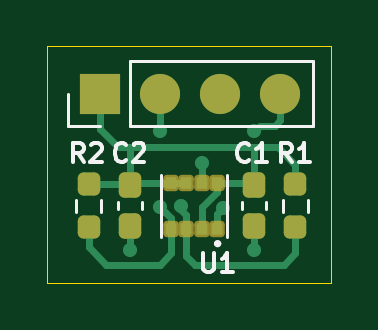
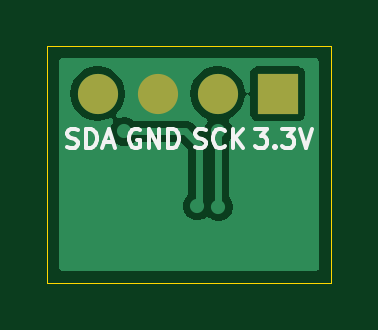
Circuit board: 9 layer files. Board 12.0 x 10.0 mm.
- bottom_copper: BME280-env-sensor-breakout-module-B_Cu.gbr (9918 bytes)
- bottom_mask: BME280-env-sensor-breakout-module-B_Mask.gbr (671 bytes)
- paste: BME280-env-sensor-breakout-module-B_Paste.gbr (492 bytes)
- bottom_silk: BME280-env-sensor-breakout-module-B_Silkscreen.gbr (7456 bytes)
- outline: BME280-env-sensor-breakout-module-Edge_Cuts.gbr (649 bytes)
- top_copper: BME280-env-sensor-breakout-module-F_Cu.gbr (5877 bytes)
- top_mask: BME280-env-sensor-breakout-module-F_Mask.gbr (2052 bytes)
- paste: BME280-env-sensor-breakout-module-F_Paste.gbr (1868 bytes)
- top_silk: BME280-env-sensor-breakout-module-F_Silkscreen.gbr (6624 bytes)

=== bottom_copper: BME280-env-sensor-breakout-module-B_Cu.gbr (9918 bytes, source omitted) ===
=== bottom_mask: BME280-env-sensor-breakout-module-B_Mask.gbr ===
%TF.GenerationSoftware,KiCad,Pcbnew,10.0.4-1.fc44*%
%TF.CreationDate,2026-07-29T22:02:28+05:30*%
%TF.ProjectId,BME280-env-sensor-breakout-module,424d4532-3830-42d6-956e-762d73656e73,V1.0*%
%TF.SameCoordinates,Original*%
%TF.FileFunction,Soldermask,Bot*%
%TF.FilePolarity,Negative*%
%FSLAX46Y46*%
G04 Gerber Fmt 4.6, Leading zero omitted, Abs format (unit mm)*
G04 Created by KiCad (PCBNEW 10.0.4-1.fc44) date 2026-07-29 22:02:28*
%MOMM*%
%LPD*%
G01*
G04 APERTURE LIST*
%ADD10R,1.700000X1.700000*%
%ADD11C,1.700000*%
G04 APERTURE END LIST*
D10*
%TO.C,J1*%
X148550000Y-98300000D03*
D11*
X151090000Y-98300000D03*
X153630000Y-98300000D03*
X156170000Y-98300000D03*
%TD*%
M02*

=== paste: BME280-env-sensor-breakout-module-B_Paste.gbr ===
%TF.GenerationSoftware,KiCad,Pcbnew,10.0.4-1.fc44*%
%TF.CreationDate,2026-07-29T22:02:28+05:30*%
%TF.ProjectId,BME280-env-sensor-breakout-module,424d4532-3830-42d6-956e-762d73656e73,V1.0*%
%TF.SameCoordinates,Original*%
%TF.FileFunction,Paste,Bot*%
%TF.FilePolarity,Positive*%
%FSLAX46Y46*%
G04 Gerber Fmt 4.6, Leading zero omitted, Abs format (unit mm)*
G04 Created by KiCad (PCBNEW 10.0.4-1.fc44) date 2026-07-29 22:02:28*
%MOMM*%
%LPD*%
G01*
G04 APERTURE LIST*
G04 APERTURE END LIST*
M02*

=== bottom_silk: BME280-env-sensor-breakout-module-B_Silkscreen.gbr (7456 bytes, source omitted) ===
=== outline: BME280-env-sensor-breakout-module-Edge_Cuts.gbr ===
%TF.GenerationSoftware,KiCad,Pcbnew,10.0.4-1.fc44*%
%TF.CreationDate,2026-07-29T22:02:28+05:30*%
%TF.ProjectId,BME280-env-sensor-breakout-module,424d4532-3830-42d6-956e-762d73656e73,V1.0*%
%TF.SameCoordinates,Original*%
%TF.FileFunction,Profile,NP*%
%FSLAX46Y46*%
G04 Gerber Fmt 4.6, Leading zero omitted, Abs format (unit mm)*
G04 Created by KiCad (PCBNEW 10.0.4-1.fc44) date 2026-07-29 22:02:28*
%MOMM*%
%LPD*%
G01*
G04 APERTURE LIST*
%TA.AperFunction,Profile*%
%ADD10C,0.050000*%
%TD*%
G04 APERTURE END LIST*
D10*
X146300000Y-96300000D02*
X158300000Y-96300000D01*
X158300000Y-106300000D01*
X146300000Y-106300000D01*
X146300000Y-96300000D01*
M02*

=== top_copper: BME280-env-sensor-breakout-module-F_Cu.gbr ===
%TF.GenerationSoftware,KiCad,Pcbnew,10.0.4-1.fc44*%
%TF.CreationDate,2026-07-29T22:02:27+05:30*%
%TF.ProjectId,BME280-env-sensor-breakout-module,424d4532-3830-42d6-956e-762d73656e73,V1.0*%
%TF.SameCoordinates,Original*%
%TF.FileFunction,Copper,L1,Top*%
%TF.FilePolarity,Positive*%
%FSLAX46Y46*%
G04 Gerber Fmt 4.6, Leading zero omitted, Abs format (unit mm)*
G04 Created by KiCad (PCBNEW 10.0.4-1.fc44) date 2026-07-29 22:02:27*
%MOMM*%
%LPD*%
G01*
G04 APERTURE LIST*
G04 Aperture macros list*
%AMRoundRect*
0 Rectangle with rounded corners*
0 $1 Rounding radius*
0 $2 $3 $4 $5 $6 $7 $8 $9 X,Y pos of 4 corners*
0 Add a 4 corners polygon primitive as box body*
4,1,4,$2,$3,$4,$5,$6,$7,$8,$9,$2,$3,0*
0 Add four circle primitives for the rounded corners*
1,1,$1+$1,$2,$3*
1,1,$1+$1,$4,$5*
1,1,$1+$1,$6,$7*
1,1,$1+$1,$8,$9*
0 Add four rect primitives between the rounded corners*
20,1,$1+$1,$2,$3,$4,$5,0*
20,1,$1+$1,$4,$5,$6,$7,0*
20,1,$1+$1,$6,$7,$8,$9,0*
20,1,$1+$1,$8,$9,$2,$3,0*%
G04 Aperture macros list end*
%TA.AperFunction,SMDPad,CuDef*%
%ADD10RoundRect,0.237500X-0.237500X0.250000X-0.237500X-0.250000X0.237500X-0.250000X0.237500X0.250000X0*%
%TD*%
%TA.AperFunction,ComponentPad*%
%ADD11R,1.700000X1.700000*%
%TD*%
%TA.AperFunction,ComponentPad*%
%ADD12C,1.700000*%
%TD*%
%TA.AperFunction,SMDPad,CuDef*%
%ADD13RoundRect,0.237500X-0.237500X0.300000X-0.237500X-0.300000X0.237500X-0.300000X0.237500X0.300000X0*%
%TD*%
%TA.AperFunction,SMDPad,CuDef*%
%ADD14RoundRect,0.056250X-0.168750X0.188750X-0.168750X-0.188750X0.168750X-0.188750X0.168750X0.188750X0*%
%TD*%
%TA.AperFunction,ViaPad*%
%ADD15C,0.600000*%
%TD*%
%TA.AperFunction,Conductor*%
%ADD16C,0.300000*%
%TD*%
G04 APERTURE END LIST*
D10*
%TO.P,R1,1*%
%TO.N,+3.3V*%
X156800000Y-102137500D03*
%TO.P,R1,2*%
%TO.N,/SDA*%
X156800000Y-103962500D03*
%TD*%
D11*
%TO.P,J1,1,Pin_1_1*%
%TO.N,+3.3V*%
X148550000Y-98300000D03*
D12*
%TO.P,J1,2,Pin_2_2*%
%TO.N,/SCK*%
X151090000Y-98300000D03*
%TO.P,J1,3,Pin_3_3*%
%TO.N,GND*%
X153630000Y-98300000D03*
%TO.P,J1,4,Pin_4_4*%
%TO.N,/SDA*%
X156170000Y-98300000D03*
%TD*%
D10*
%TO.P,R2,1*%
%TO.N,+3.3V*%
X148050000Y-102137500D03*
%TO.P,R2,2*%
%TO.N,/SCK*%
X148050000Y-103962500D03*
%TD*%
D13*
%TO.P,C1,1*%
%TO.N,+3.3V*%
X155050000Y-102187500D03*
%TO.P,C1,2*%
%TO.N,GND*%
X155050000Y-103912500D03*
%TD*%
%TO.P,C2,1*%
%TO.N,+3.3V*%
X149800000Y-102187500D03*
%TO.P,C2,2*%
%TO.N,GND*%
X149800000Y-103912500D03*
%TD*%
D14*
%TO.P,U1,1,GND_1*%
%TO.N,GND*%
X153485000Y-104020000D03*
%TO.P,U1,2,CSB_2*%
%TO.N,+3.3V*%
X152835000Y-104020000D03*
%TO.P,U1,3,SDI_3*%
%TO.N,/SDA*%
X152185000Y-104020000D03*
%TO.P,U1,4,SCK_4*%
%TO.N,/SCK*%
X151535000Y-104020000D03*
%TO.P,U1,5,SDO_5*%
%TO.N,+3.3V*%
X151535000Y-102080000D03*
%TO.P,U1,6,VDDIO_6*%
X152185000Y-102080000D03*
%TO.P,U1,7,GND_7*%
%TO.N,GND*%
X152835000Y-102080000D03*
%TO.P,U1,8,VDD_8*%
%TO.N,+3.3V*%
X153485000Y-102080000D03*
%TD*%
D15*
%TO.N,GND*%
X155050000Y-104900000D03*
X153748180Y-103121060D03*
X152835000Y-101235000D03*
X149800000Y-104900000D03*
%TO.N,/SCK*%
X151050000Y-99900000D03*
X151050000Y-103100000D03*
%TO.N,/SDA*%
X151951520Y-103062281D03*
X155050000Y-99900000D03*
%TD*%
%TO.N,GND*%
D16*
X149800000Y-103912500D02*
X149800000Y-104900000D01*
X155050000Y-103912500D02*
X155050000Y-104900000D01*
X153748180Y-103121060D02*
X153485000Y-103384240D01*
X152800000Y-101270000D02*
X152835000Y-101235000D01*
X153485000Y-103384240D02*
X153485000Y-104020000D01*
X152835000Y-101235000D02*
X152835000Y-102080000D01*
X152800000Y-101300000D02*
X152800000Y-101270000D01*
%TO.N,+3.3V*%
X153485000Y-102465000D02*
X153485000Y-102080000D01*
X149300000Y-100550000D02*
X149800000Y-100550000D01*
X152835000Y-103115000D02*
X153485000Y-102465000D01*
X153485000Y-102080000D02*
X154942500Y-102080000D01*
X148550000Y-98300000D02*
X148550000Y-99800000D01*
X156800000Y-101300000D02*
X156050000Y-100550000D01*
X149800000Y-102187500D02*
X149800000Y-100550000D01*
X156800000Y-102137500D02*
X156800000Y-101300000D01*
X148550000Y-99800000D02*
X149300000Y-100550000D01*
X155050000Y-100550000D02*
X154800000Y-100550000D01*
X156050000Y-100550000D02*
X155050000Y-100550000D01*
X148050000Y-102137500D02*
X149750000Y-102137500D01*
X149800000Y-100550000D02*
X150050000Y-100550000D01*
X152835000Y-104020000D02*
X152835000Y-103115000D01*
X155050000Y-102187500D02*
X155050000Y-100550000D01*
X150050000Y-100550000D02*
X154800000Y-100550000D01*
X152185000Y-102080000D02*
X151535000Y-102080000D01*
X151535000Y-102080000D02*
X149907500Y-102080000D01*
%TO.N,/SCK*%
X148800000Y-105550000D02*
X148050000Y-104800000D01*
X151535000Y-104020000D02*
X151535000Y-105065000D01*
X151050000Y-99900000D02*
X151050000Y-98340000D01*
X148050000Y-103962500D02*
X148050000Y-104800000D01*
X151050000Y-105550000D02*
X148800000Y-105550000D01*
X151050000Y-99900000D02*
X151090000Y-99860000D01*
X151535000Y-103565000D02*
X151535000Y-104020000D01*
X151535000Y-105065000D02*
X151050000Y-105550000D01*
X151250000Y-103300000D02*
X151270000Y-103300000D01*
X151270000Y-103300000D02*
X151535000Y-103565000D01*
X151050000Y-98340000D02*
X151090000Y-98300000D01*
X151050000Y-103100000D02*
X151250000Y-103300000D01*
%TO.N,/SDA*%
X155300000Y-99650000D02*
X155950000Y-99650000D01*
X151951520Y-103062281D02*
X151882347Y-102993108D01*
X152550000Y-105550000D02*
X156300000Y-105550000D01*
X151800000Y-103050000D02*
X152185000Y-103435000D01*
X156800000Y-105050000D02*
X156800000Y-103962500D01*
X156170000Y-99430000D02*
X156170000Y-98300000D01*
X156300000Y-105550000D02*
X156800000Y-105050000D01*
X151856892Y-102993108D02*
X151800000Y-103050000D01*
X152185000Y-104020000D02*
X152200000Y-104005000D01*
X152185000Y-104020000D02*
X152185000Y-105185000D01*
X151882347Y-102993108D02*
X151856892Y-102993108D01*
X152185000Y-103435000D02*
X152185000Y-104020000D01*
X152185000Y-105185000D02*
X152550000Y-105550000D01*
X155050000Y-99900000D02*
X155300000Y-99650000D01*
X155950000Y-99650000D02*
X156170000Y-99430000D01*
%TD*%
M02*

=== top_mask: BME280-env-sensor-breakout-module-F_Mask.gbr (2052 bytes, source withheld) ===
=== paste: BME280-env-sensor-breakout-module-F_Paste.gbr (1868 bytes, source withheld) ===
=== top_silk: BME280-env-sensor-breakout-module-F_Silkscreen.gbr ===
%TF.GenerationSoftware,KiCad,Pcbnew,10.0.4-1.fc44*%
%TF.CreationDate,2026-07-29T22:02:28+05:30*%
%TF.ProjectId,BME280-env-sensor-breakout-module,424d4532-3830-42d6-956e-762d73656e73,V1.0*%
%TF.SameCoordinates,Original*%
%TF.FileFunction,Legend,Top*%
%TF.FilePolarity,Positive*%
%FSLAX46Y46*%
G04 Gerber Fmt 4.6, Leading zero omitted, Abs format (unit mm)*
G04 Created by KiCad (PCBNEW 10.0.4-1.fc44) date 2026-07-29 22:02:28*
%MOMM*%
%LPD*%
G01*
G04 APERTURE LIST*
%ADD10C,0.150000*%
%ADD11C,0.120000*%
%ADD12C,0.127000*%
%ADD13C,0.200000*%
G04 APERTURE END LIST*
D10*
X147846303Y-101194295D02*
X147579636Y-100813342D01*
X147389160Y-101194295D02*
X147389160Y-100394295D01*
X147389160Y-100394295D02*
X147693922Y-100394295D01*
X147693922Y-100394295D02*
X147770112Y-100432390D01*
X147770112Y-100432390D02*
X147808207Y-100470485D01*
X147808207Y-100470485D02*
X147846303Y-100546676D01*
X147846303Y-100546676D02*
X147846303Y-100660961D01*
X147846303Y-100660961D02*
X147808207Y-100737152D01*
X147808207Y-100737152D02*
X147770112Y-100775247D01*
X147770112Y-100775247D02*
X147693922Y-100813342D01*
X147693922Y-100813342D02*
X147389160Y-100813342D01*
X148151064Y-100470485D02*
X148189160Y-100432390D01*
X148189160Y-100432390D02*
X148265350Y-100394295D01*
X148265350Y-100394295D02*
X148455826Y-100394295D01*
X148455826Y-100394295D02*
X148532017Y-100432390D01*
X148532017Y-100432390D02*
X148570112Y-100470485D01*
X148570112Y-100470485D02*
X148608207Y-100546676D01*
X148608207Y-100546676D02*
X148608207Y-100622866D01*
X148608207Y-100622866D02*
X148570112Y-100737152D01*
X148570112Y-100737152D02*
X148112969Y-101194295D01*
X148112969Y-101194295D02*
X148608207Y-101194295D01*
X149646303Y-101118104D02*
X149608207Y-101156200D01*
X149608207Y-101156200D02*
X149493922Y-101194295D01*
X149493922Y-101194295D02*
X149417731Y-101194295D01*
X149417731Y-101194295D02*
X149303445Y-101156200D01*
X149303445Y-101156200D02*
X149227255Y-101080009D01*
X149227255Y-101080009D02*
X149189160Y-101003819D01*
X149189160Y-101003819D02*
X149151064Y-100851438D01*
X149151064Y-100851438D02*
X149151064Y-100737152D01*
X149151064Y-100737152D02*
X149189160Y-100584771D01*
X149189160Y-100584771D02*
X149227255Y-100508580D01*
X149227255Y-100508580D02*
X149303445Y-100432390D01*
X149303445Y-100432390D02*
X149417731Y-100394295D01*
X149417731Y-100394295D02*
X149493922Y-100394295D01*
X149493922Y-100394295D02*
X149608207Y-100432390D01*
X149608207Y-100432390D02*
X149646303Y-100470485D01*
X149951064Y-100470485D02*
X149989160Y-100432390D01*
X149989160Y-100432390D02*
X150065350Y-100394295D01*
X150065350Y-100394295D02*
X150255826Y-100394295D01*
X150255826Y-100394295D02*
X150332017Y-100432390D01*
X150332017Y-100432390D02*
X150370112Y-100470485D01*
X150370112Y-100470485D02*
X150408207Y-100546676D01*
X150408207Y-100546676D02*
X150408207Y-100622866D01*
X150408207Y-100622866D02*
X150370112Y-100737152D01*
X150370112Y-100737152D02*
X149912969Y-101194295D01*
X149912969Y-101194295D02*
X150408207Y-101194295D01*
X154846303Y-101118104D02*
X154808207Y-101156200D01*
X154808207Y-101156200D02*
X154693922Y-101194295D01*
X154693922Y-101194295D02*
X154617731Y-101194295D01*
X154617731Y-101194295D02*
X154503445Y-101156200D01*
X154503445Y-101156200D02*
X154427255Y-101080009D01*
X154427255Y-101080009D02*
X154389160Y-101003819D01*
X154389160Y-101003819D02*
X154351064Y-100851438D01*
X154351064Y-100851438D02*
X154351064Y-100737152D01*
X154351064Y-100737152D02*
X154389160Y-100584771D01*
X154389160Y-100584771D02*
X154427255Y-100508580D01*
X154427255Y-100508580D02*
X154503445Y-100432390D01*
X154503445Y-100432390D02*
X154617731Y-100394295D01*
X154617731Y-100394295D02*
X154693922Y-100394295D01*
X154693922Y-100394295D02*
X154808207Y-100432390D01*
X154808207Y-100432390D02*
X154846303Y-100470485D01*
X155608207Y-101194295D02*
X155151064Y-101194295D01*
X155379636Y-101194295D02*
X155379636Y-100394295D01*
X155379636Y-100394295D02*
X155303445Y-100508580D01*
X155303445Y-100508580D02*
X155227255Y-100584771D01*
X155227255Y-100584771D02*
X155151064Y-100622866D01*
X156646303Y-101194295D02*
X156379636Y-100813342D01*
X156189160Y-101194295D02*
X156189160Y-100394295D01*
X156189160Y-100394295D02*
X156493922Y-100394295D01*
X156493922Y-100394295D02*
X156570112Y-100432390D01*
X156570112Y-100432390D02*
X156608207Y-100470485D01*
X156608207Y-100470485D02*
X156646303Y-100546676D01*
X156646303Y-100546676D02*
X156646303Y-100660961D01*
X156646303Y-100660961D02*
X156608207Y-100737152D01*
X156608207Y-100737152D02*
X156570112Y-100775247D01*
X156570112Y-100775247D02*
X156493922Y-100813342D01*
X156493922Y-100813342D02*
X156189160Y-100813342D01*
X157408207Y-101194295D02*
X156951064Y-101194295D01*
X157179636Y-101194295D02*
X157179636Y-100394295D01*
X157179636Y-100394295D02*
X157103445Y-100508580D01*
X157103445Y-100508580D02*
X157027255Y-100584771D01*
X157027255Y-100584771D02*
X156951064Y-100622866D01*
X152890476Y-105062295D02*
X152890476Y-105709914D01*
X152890476Y-105709914D02*
X152928571Y-105786104D01*
X152928571Y-105786104D02*
X152966666Y-105824200D01*
X152966666Y-105824200D02*
X153042857Y-105862295D01*
X153042857Y-105862295D02*
X153195238Y-105862295D01*
X153195238Y-105862295D02*
X153271428Y-105824200D01*
X153271428Y-105824200D02*
X153309523Y-105786104D01*
X153309523Y-105786104D02*
X153347619Y-105709914D01*
X153347619Y-105709914D02*
X153347619Y-105062295D01*
X154147618Y-105862295D02*
X153690475Y-105862295D01*
X153919047Y-105862295D02*
X153919047Y-105062295D01*
X153919047Y-105062295D02*
X153842856Y-105176580D01*
X153842856Y-105176580D02*
X153766666Y-105252771D01*
X153766666Y-105252771D02*
X153690475Y-105290866D01*
%TO.C,R1*%
D11*
X156277500Y-102795276D02*
X156277500Y-103304724D01*
X157322500Y-102795276D02*
X157322500Y-103304724D01*
%TO.C,J1*%
X147170000Y-99680000D02*
X147170000Y-98300000D01*
X148550000Y-99680000D02*
X147170000Y-99680000D01*
X149820000Y-96920000D02*
X157550000Y-96920000D01*
X149820000Y-99680000D02*
X149820000Y-96920000D01*
X149820000Y-99680000D02*
X157550000Y-99680000D01*
X157550000Y-99680000D02*
X157550000Y-96920000D01*
%TO.C,R2*%
X147527500Y-102795276D02*
X147527500Y-103304724D01*
X148572500Y-102795276D02*
X148572500Y-103304724D01*
%TO.C,C1*%
X154540000Y-102903733D02*
X154540000Y-103196267D01*
X155560000Y-102903733D02*
X155560000Y-103196267D01*
%TO.C,C2*%
X149290000Y-102903733D02*
X149290000Y-103196267D01*
X150310000Y-102903733D02*
X150310000Y-103196267D01*
%TO.C,U1*%
D12*
X151125000Y-101750000D02*
X151125000Y-104350000D01*
X153895000Y-101750000D02*
X153895000Y-104350000D01*
D13*
X153560000Y-104650000D02*
G75*
G02*
X153460000Y-104650000I-50000J0D01*
G01*
X153460000Y-104650000D02*
G75*
G02*
X153560000Y-104650000I50000J0D01*
G01*
%TD*%
M02*
